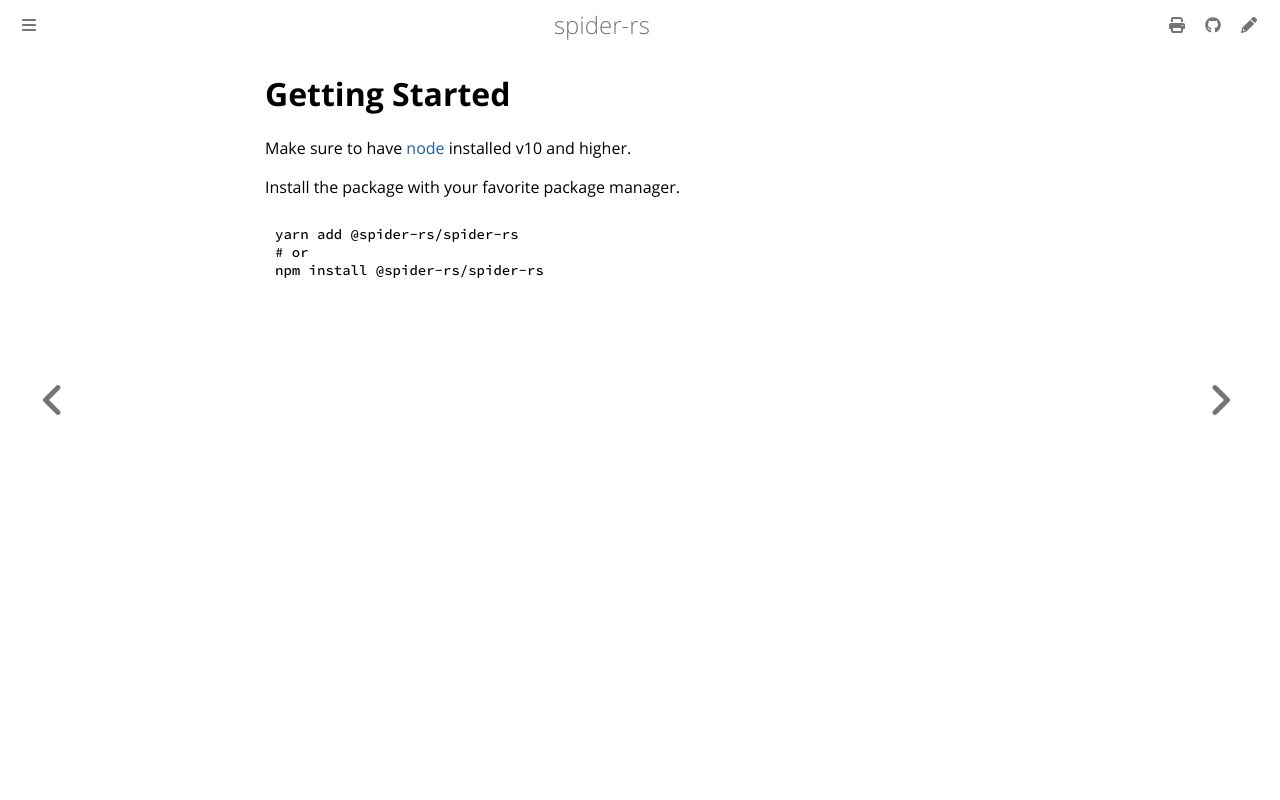

repository: spider-rs/spider-nodejs · page: getting-started.html · generator: mdbook

# Getting Started

Make sure to have [node](https://nodejs.org/en/download) installed v10 and higher.

Install the package with your favorite package manager.

```sh
yarn add @spider-rs/spider-rs
# or
npm install @spider-rs/spider-rs
```
